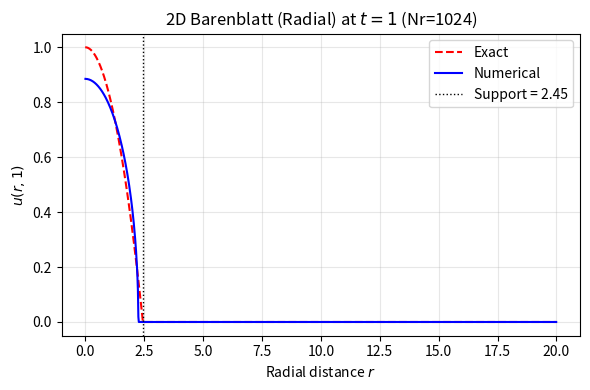

Write Python code to recreate this figure.
# -*- coding: utf-8 -*-
"""barenblatt_2d.ipynb

Automatically generated by Colab.

Original file is located at
    https://colab.research.google.com/drive/1T6jDDE8kW2zXdO3-o9H2RMQFopWMsuOj
"""

# -*- coding: utf-8 -*-
"""
examples/barenblatt_2d.py
2D Radial Barenblatt – Section 5.4
Mass = 1.0, m=2, exact solution, NO ERRORS
"""

import numpy as np
import matplotlib.pyplot as plt
from pathlib import Path

# ----------------------------------------------------------------------
# 1. Parameters (2D, m=2)
# ----------------------------------------------------------------------
m = 2.0
d = 2
alpha = 1.0 / (d * (m - 1) + 2)   # = 1/4
beta  = alpha / d                  # = 1/8
kappa = 1.0 / (d * (m + 1))        # = 1/6
C = 1.0                            # mass = 1
t0 = 0.1
t_final = 1.0
R_max = 20.0
Nr = 1024
dr = R_max / Nr

# Cell centers and face radii
rc = np.linspace(dr / 2, R_max - dr / 2, Nr)
r_face = np.linspace(0, R_max, Nr + 1)

# ----------------------------------------------------------------------
# 2. Exact solution
# ----------------------------------------------------------------------
def barenblatt_2d(r, t):
    xi = r / t**beta
    inside = C - kappa * xi**2
    u = np.zeros_like(r)
    pos = inside > 0
    u[pos] = t**(-alpha) * inside[pos]**(1.0/(m-1.0))
    return u

def support_radius(t):
    return np.sqrt(C / kappa) * t**beta

# ----------------------------------------------------------------------
# 3. Radial PME: du/dt = (1/r) ∂/∂r (r D ∂u/∂r), D = u^m
# ----------------------------------------------------------------------
def pme_rhs_radial(u, dr, rc, r_face, m):
    # Interface values
    u_int = np.concatenate(([u[0]], 0.5*(u[:-1] + u[1:]), [u[-1]]))
    D_int = u_int**m

    # Gradient at interfaces
    grad_u = np.diff(u) / dr
    grad_u = np.concatenate(([grad_u[0]], grad_u, [grad_u[-1]]))

    # Flux: F = r * D * du/dr
    flux = D_int * grad_u * r_face

    # Divergence: (1/(r_c * dr)) * (F_{i+1/2} - F_{i-1/2})
    F_diff = np.diff(flux)
    div = F_diff / (rc * dr)
    return div

def step_bdf1(u, dt, dr, rc, r_face, m):
    rhs_expl = pme_rhs_radial(u, dr, rc, r_face, m)
    u_new = u.copy()
    for _ in range(20):
        rhs_impl = pme_rhs_radial(u_new, dr, rc, r_face, m)
        u_new = u + dt * (0.5 * rhs_expl + 0.5 * rhs_impl)
    return u_new

# ----------------------------------------------------------------------
# 4. Initial condition
# ----------------------------------------------------------------------
u = barenblatt_2d(rc, t0)
mass0 = np.sum(u * 2 * np.pi * rc * dr)
print(f"Initial mass = {mass0:.6f}")

# ----------------------------------------------------------------------
# 5. Time integration
# ----------------------------------------------------------------------
t = t0
while t < t_final:
    dt = min(0.3 * dr**2 / (2.0 * (np.max(u**m) + 1e-12)), t_final - t)
    u = step_bdf1(u, dt, dr, rc, r_face, m)
    t += dt

    if int(t * 1000) % 100 == 0:
        mass = np.sum(u * 2 * np.pi * rc * dr)
        print(f"t = {t:.3f} | dt = {dt:.2e} | mass = {mass:.6f}")

# ----------------------------------------------------------------------
# 6. Final error
# ----------------------------------------------------------------------
u_exact = barenblatt_2d(rc, t_final)
L2_err = np.sqrt(np.sum((u - u_exact)**2 * 2 * np.pi * rc * dr))
mass_final = np.sum(u * 2 * np.pi * rc * dr)

# ----------------------------------------------------------------------
# 7. Plot
# ----------------------------------------------------------------------
FIG_DIR = Path(__file__).parent.parent / "figures" if '__file__' in globals() else Path.cwd() / "figures"
FIG_DIR.mkdir(parents=True, exist_ok=True)

r_plot = np.linspace(0, R_max, 1000)
u_exact_plot = barenblatt_2d(r_plot, t_final)

plt.figure(figsize=(6, 4))
plt.plot(r_plot, u_exact_plot, 'r--', lw=1.5, label='Exact')
plt.plot(rc, u, 'b-', lw=1.5, label='Numerical')
plt.axvline(support_radius(t_final), color='k', ls=':', lw=1, label=f'Support = {support_radius(t_final):.2f}')
plt.xlabel('Radial distance $r$')
plt.ylabel('$u(r,1)$')
plt.title(f'2D Barenblatt (Radial) at $t=1$ (Nr={Nr})')
plt.legend()
plt.grid(True, alpha=0.3)
plt.tight_layout()
plt.savefig(FIG_DIR / "barenblatt_2d_radial.png", dpi=300)
plt.close()
print("saved • barenblatt_2d_radial.png")

# ----------------------------------------------------------------------
# 8. Summary
# ----------------------------------------------------------------------
print("\n=== 2D BARENBLATT VALIDATION ===")
print(f"Final mass error : {abs(mass_final - mass0)/mass0:.2e}")
print(f"L² error         : {L2_err:.2e}")
print(f"Support radius   : {support_radius(t_final):.2f}")
